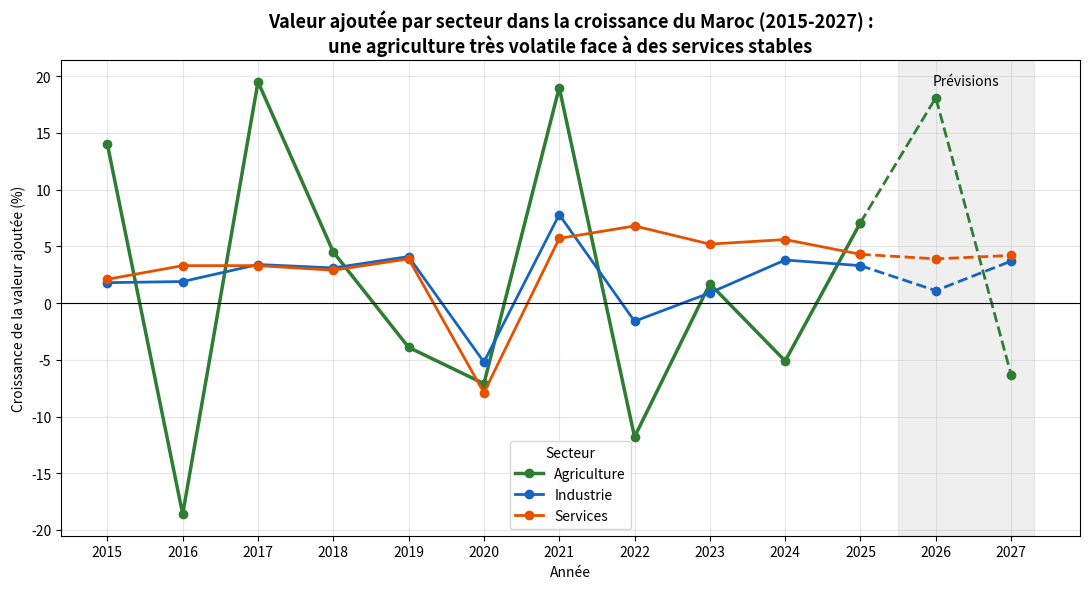

The script that saved this image:
import pandas as pd
import matplotlib.pyplot as plt

# ---------- Données (copiées de votre base Excel) ----------
donnees = {
    "Année":       [2015, 2016, 2017, 2018, 2019, 2020, 2021, 2022, 2023, 2024, 2025, 2026, 2027],
    "Agriculture": [0.14, -0.186, 0.195, 0.045, -0.039, -0.071, 0.19, -0.118, 0.017, -0.051, 0.071, 0.181, -0.063],
    "Industrie":   [0.018, 0.019, 0.034, 0.031, 0.041, -0.052, 0.078, -0.016, 0.009, 0.038, 0.033, 0.011, 0.037],
    "Services":    [0.021, 0.033, 0.033, 0.029, 0.039, -0.079, 0.057, 0.068, 0.052, 0.056, 0.043, 0.039, 0.042],
    "Type":        ["réel"] * 11 + ["prévision"] * 2,
}
df = pd.DataFrame(donnees)

secteurs = ["Agriculture", "Industrie", "Services"]
for col in secteurs:
    df[col] = df[col] * 100  # 0.14 -> 14 %

reel = df[df["Type"] == "réel"]
prev = pd.concat([reel.tail(1), df[df["Type"] == "prévision"]])

couleurs = {"Agriculture": "#2E7D32", "Industrie": "#1565C0", "Services": "#E65100"}

fig, ax = plt.subplots(figsize=(11, 6))
for s in secteurs:
    ax.plot(reel["Année"], reel[s], marker="o", color=couleurs[s],
            linewidth=2.5 if s == "Agriculture" else 2, label=s)
    ax.plot(prev["Année"], prev[s], marker="o", linestyle="--", color=couleurs[s], linewidth=2)

ax.axhline(0, color="black", linewidth=0.8)
ax.axvspan(2025.5, 2027.3, color="grey", alpha=0.12)
ax.text(2026.4, ax.get_ylim()[1] * 0.9, "Prévisions", ha="center", fontsize=10)

ax.set_title("Valeur ajoutée par secteur dans la croissance du Maroc (2015-2027) :\n"
             "une agriculture très volatile face à des services stables",
             fontsize=13, fontweight="bold")
ax.set_xlabel("Année")
ax.set_ylabel("Croissance de la valeur ajoutée (%)")
ax.set_xticks(df["Année"])
ax.grid(alpha=0.3)
ax.legend(title="Secteur")

plt.tight_layout()
plt.savefig("valeur_ajoutee_secteurs.png", dpi=300)
plt.show()
